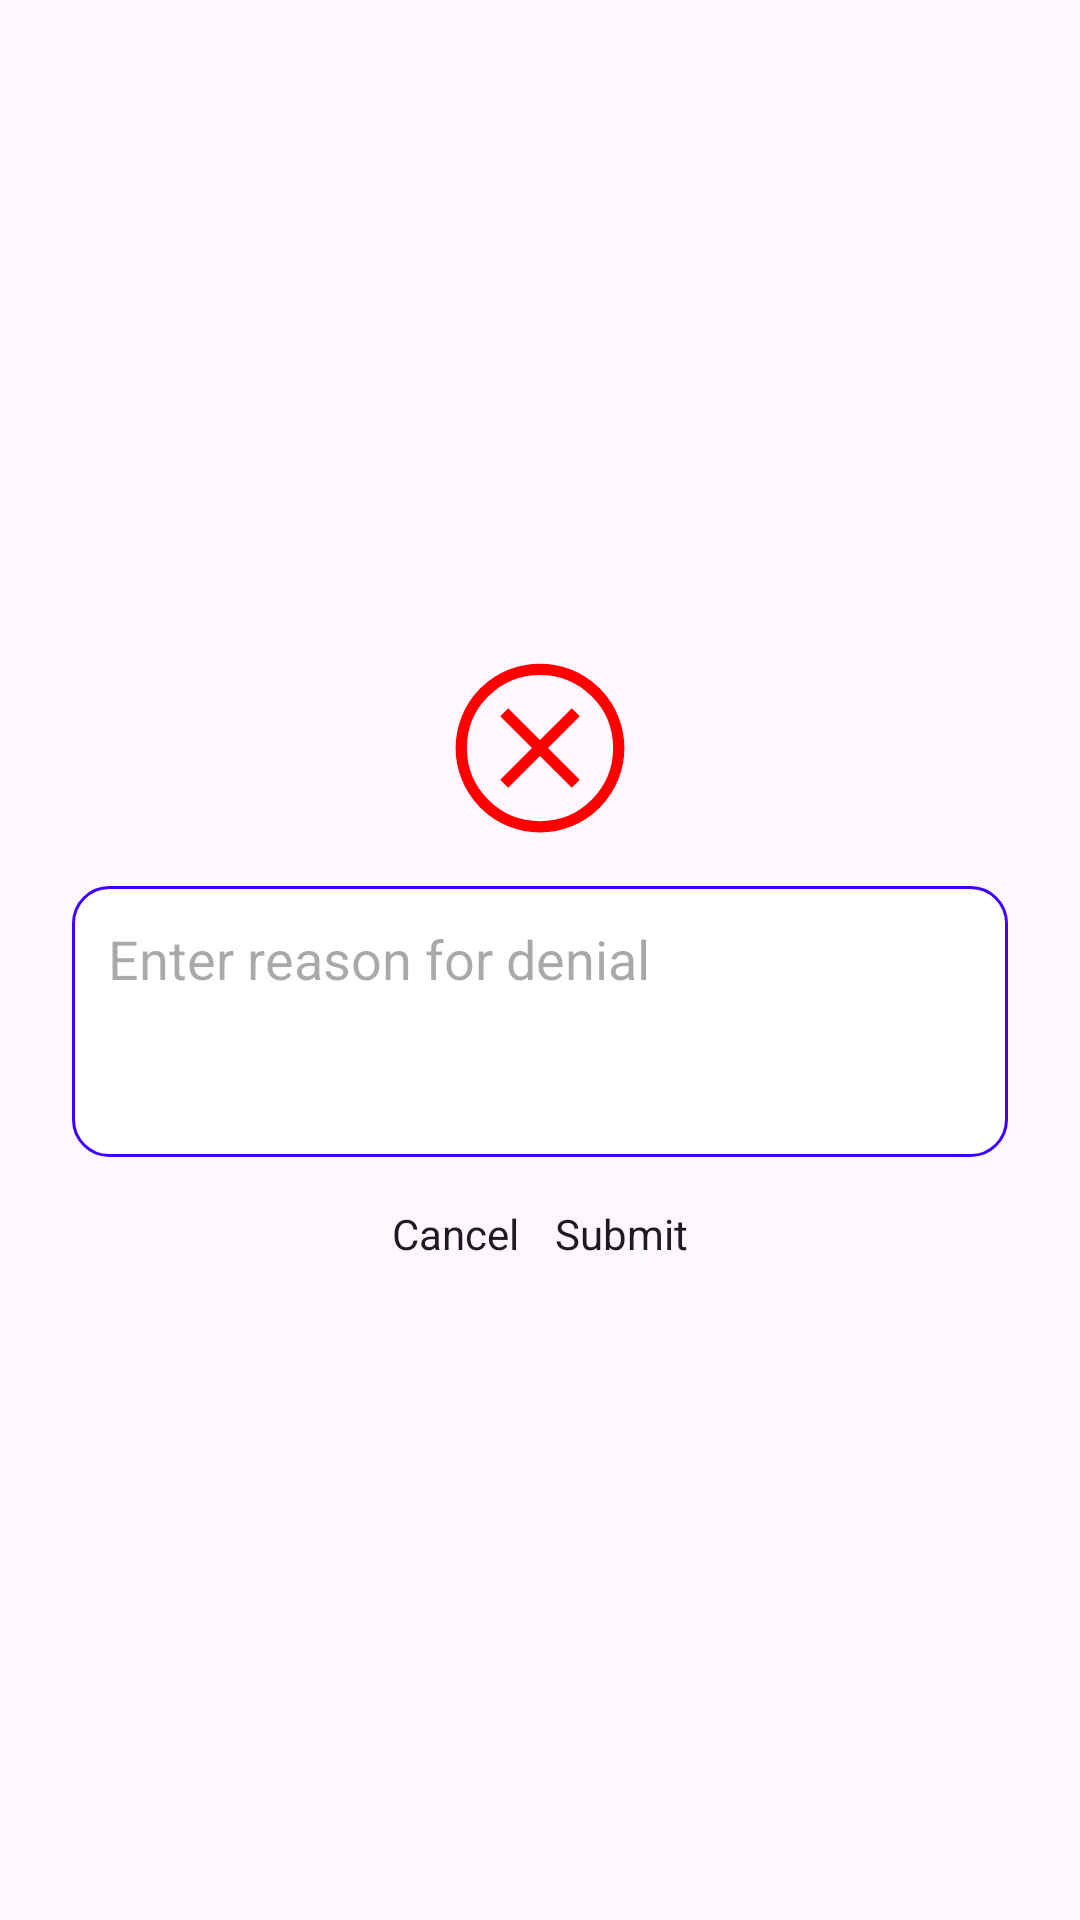

The Android layout XML behind this screen, and the referenced resources:
<!-- AndroidManifest.xml: application theme Theme.Moneymate -->
<!-- res/layout/activity_denial_dialog.xml -->
<?xml version="1.0" encoding="utf-8"?>
<LinearLayout xmlns:android="http://schemas.android.com/apk/res/android"
    android:layout_width="300dp"
    android:layout_height="wrap_content"
    xmlns:app="http://schemas.android.com/apk/res-auto"
    android:orientation="vertical"
    android:padding="24dp"
    android:background="@drawable/success_dialog_bg"
    android:gravity="center"
    android:elevation="4dp">

    <ImageView
        android:layout_width="60dp"
        android:layout_height="60dp"
        android:src="@drawable/error_circle"
        android:layout_gravity="center" />

    <EditText
        android:id="@+id/editDenialReason"
        android:layout_width="match_parent"
        android:layout_height="wrap_content"
        android:layout_marginTop="16dp"
        android:background="@drawable/edittext_border"
        android:padding="12dp"
        android:hint="Enter reason for denial"
        android:inputType="textMultiLine"
        android:minLines="3"
        android:maxLines="5"
        android:gravity="top|start" />

    <LinearLayout
        android:layout_width="match_parent"
        android:layout_height="wrap_content"
        android:orientation="horizontal"
        android:gravity="center"
        android:layout_marginTop="16dp">

        <Button
            android:id="@+id/btnCancelDenial"
            android:layout_width="wrap_content"
            android:layout_height="wrap_content"
            app:cornerRadius="15dp"
            android:backgroundTint="#F7931E"
            android:text="Cancel" />

        <Button
            android:id="@+id/btnSubmitDenial"
            android:layout_width="wrap_content"
            android:layout_height="wrap_content"
            app:cornerRadius="15dp"
            android:backgroundTint="#F44336"
            android:text="Submit"
            android:layout_marginStart="12dp" />
    </LinearLayout>
</LinearLayout>
<!-- resources referenced by this layout -->
<resources>
  <!-- drawable edittext_border (drawable) -->
  <?xml version="1.0" encoding="utf-8"?>
  <shape xmlns:android="http://schemas.android.com/apk/res/android"
      android:shape="rectangle">
      <solid android:color="#FFFFFF" />
      <stroke android:width="1dp" android:color="#3F00FF" />
      <corners android:radius="12dp" />
  </shape>
  <!-- drawable error_circle (drawable) -->
  <vector xmlns:android="http://schemas.android.com/apk/res/android"
      android:width="24dp"
      android:height="24dp"
      android:viewportWidth="24"
      android:viewportHeight="24">
  
      
      <path
          android:fillColor="@android:color/transparent"
          android:strokeColor="#FF0000"
          android:strokeWidth="1.5"
          android:pathData="M12,1.5 A10.5,10.5 0 1,1 1.5,12 A10.5,10.5 0 0,1 12,1.5" />
  
      
      <path
          android:fillColor="@android:color/transparent"
          android:strokeColor="#FF0000"
          android:strokeWidth="1.5"
          android:pathData="M16.77,7.23 L7.23,16.77" />
  
      
      <path
          android:fillColor="@android:color/transparent"
          android:strokeColor="#FF0000"
          android:strokeWidth="1.5"
          android:pathData="M7.23,7.23 L16.77,16.77" />
  </vector>
  <style name="Theme.Moneymate" parent="Base.Theme.Moneymate" />
  <style name="Base.Theme.Moneymate" parent="Theme.Material3.DayNight.NoActionBar">
          
          <item name="buttonStyle">@style/CustomButton</item>
      </style>
</resources>
